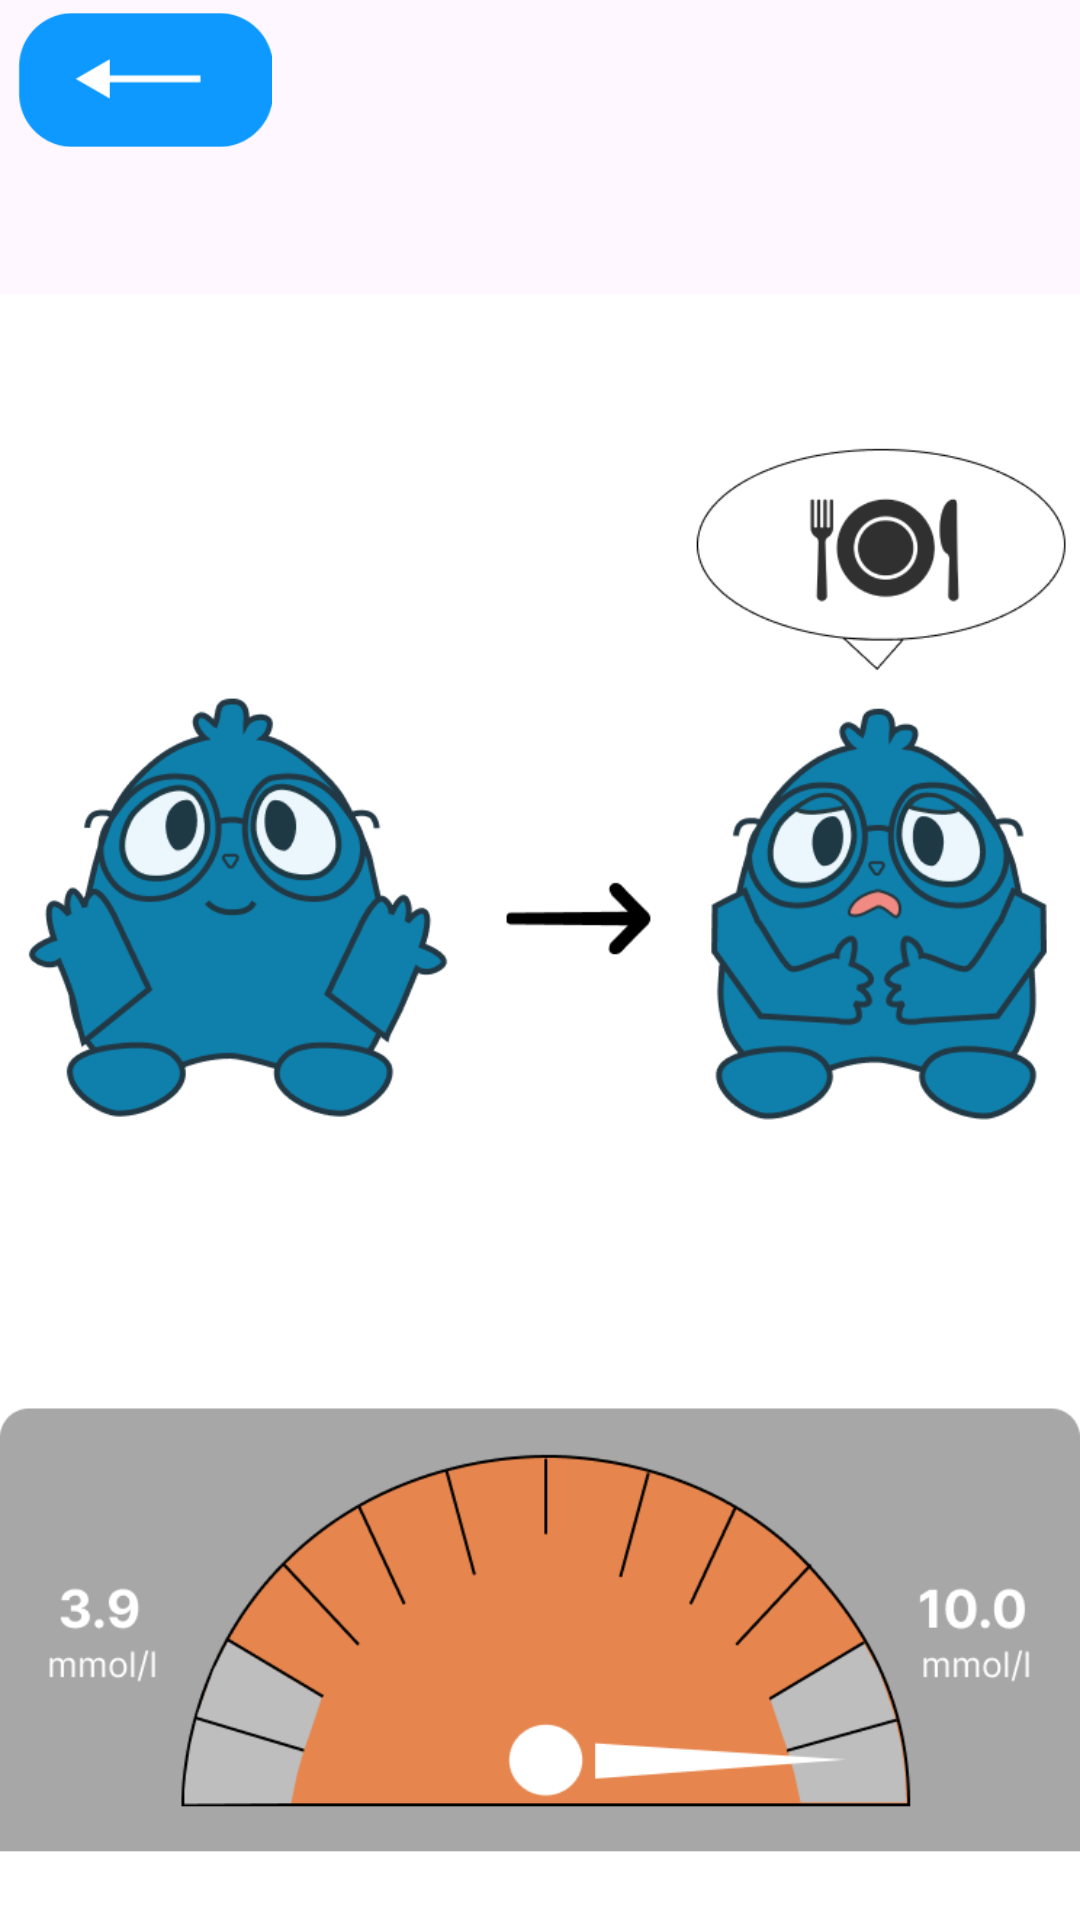

Reconstruct the res/layout file that produces this screen, plus the resources it refers to.
<!-- AndroidManifest.xml: application theme AppTheme -->
<!-- res/layout/lesson_high_numbers.xml -->
<?xml version="1.0" encoding="utf-8"?>
<androidx.constraintlayout.widget.ConstraintLayout xmlns:android="http://schemas.android.com/apk/res/android"
    xmlns:tools="http://schemas.android.com/tools"
    android:layout_width="match_parent"
    android:layout_height="match_parent"
    xmlns:app="http://schemas.android.com/apk/res-auto">

    <ImageButton
        android:id="@+id/btnreturnlessonssugarselect2"
        android:layout_width="85dp"
        android:layout_height="50dp"
        android:adjustViewBounds="true"
        android:background="#00FFFFFF"
        android:scaleType="fitCenter"
        app:layout_constraintBottom_toBottomOf="parent"
        app:layout_constraintEnd_toEndOf="parent"
        app:layout_constraintHorizontal_bias="0.021"
        app:layout_constraintStart_toStartOf="parent"
        app:layout_constraintTop_toTopOf="parent"
        app:layout_constraintVertical_bias="0.003"
        app:srcCompat="@drawable/back_button" />

    <ImageView
        android:id="@+id/imageViewlesson2"
        android:layout_width="wrap_content"
        android:layout_height="wrap_content"
        android:layout_marginTop="52dp"
        app:layout_constraintEnd_toEndOf="parent"
        app:layout_constraintHorizontal_bias="0.0"
        app:layout_constraintStart_toStartOf="parent"
        app:layout_constraintTop_toTopOf="parent"
        app:srcCompat="@drawable/two_one" />


</androidx.constraintlayout.widget.ConstraintLayout>
<!-- resources referenced by this layout -->
<resources>
  <!-- drawable back_button: png bitmap (drawable, 1703 bytes) -->
  <!-- drawable two_one: png bitmap (drawable, 72122 bytes) -->
  <style name="AppTheme" parent="Theme.DART" />
  <style name="Theme.DART" parent="Base.Theme.DART" />
  <style name="Base.Theme.DART" parent="Theme.Material3.DayNight.NoActionBar">
          
          
      </style>
</resources>
